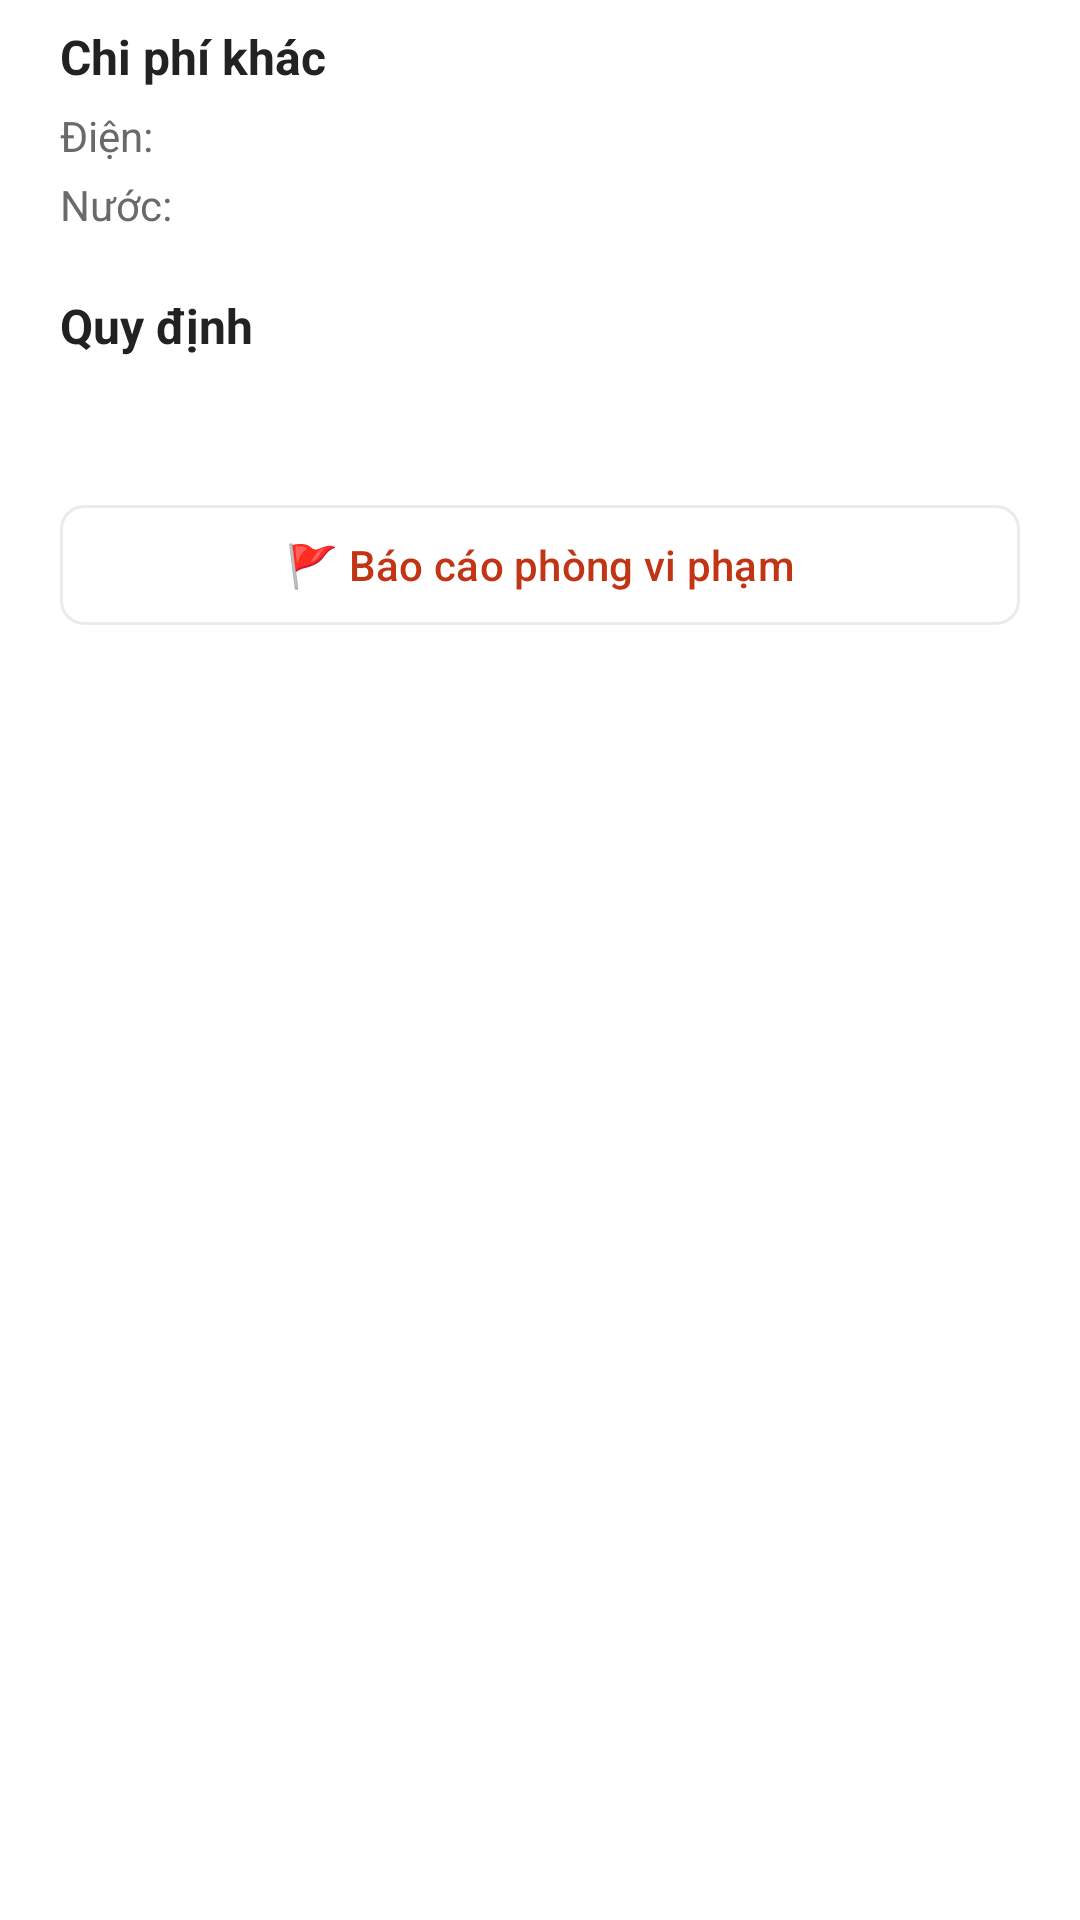

Produce the Android XML layout that renders to this screen, including the resource entries it uses.
<!-- AndroidManifest.xml: application theme Theme.UniRent -->
<!-- res/layout/include_room_detail_extras.xml -->
<?xml version="1.0" encoding="utf-8"?>
<LinearLayout xmlns:android="http://schemas.android.com/apk/res/android"
    android:layout_width="match_parent" android:layout_height="wrap_content"
    android:orientation="vertical"
    android:paddingStart="20dp" android:paddingEnd="20dp" android:paddingBottom="100dp">

    <TextView
        android:layout_width="wrap_content" android:layout_height="wrap_content"
        android:layout_marginTop="8dp"
        android:text="Chi phí khác"
        android:textStyle="bold"
        android:textColor="@color/text_primary"
        android:textSize="16sp"/>

    <LinearLayout
        android:layout_width="match_parent" android:layout_height="wrap_content"
        android:orientation="horizontal" android:layout_marginTop="6dp">
        <TextView
            android:layout_width="0dp" android:layout_height="wrap_content"
            android:layout_weight="1" android:text="Điện:"
            android:textColor="@color/text_secondary"/>
        <TextView
            android:id="@+id/tv_electric"
            android:layout_width="wrap_content" android:layout_height="wrap_content"
            android:textColor="@color/text_primary" android:textStyle="bold"/>
    </LinearLayout>

    <LinearLayout
        android:layout_width="match_parent" android:layout_height="wrap_content"
        android:orientation="horizontal" android:layout_marginTop="4dp">
        <TextView
            android:layout_width="0dp" android:layout_height="wrap_content"
            android:layout_weight="1" android:text="Nước:"
            android:textColor="@color/text_secondary"/>
        <TextView
            android:id="@+id/tv_water"
            android:layout_width="wrap_content" android:layout_height="wrap_content"
            android:textColor="@color/text_primary" android:textStyle="bold"/>
    </LinearLayout>

    <TextView
        android:layout_width="wrap_content" android:layout_height="wrap_content"
        android:layout_marginTop="20dp"
        android:text="Quy định"
        android:textStyle="bold"
        android:textColor="@color/text_primary"
        android:textSize="16sp"/>

    <TextView
        android:id="@+id/tv_rules"
        android:layout_width="match_parent" android:layout_height="wrap_content"
        android:layout_marginTop="6dp"
        android:textColor="@color/text_primary"/>

    <com.google.android.material.button.MaterialButton
        android:id="@+id/btn_report"
        style="@style/UniRent.Button.Outline"
        android:layout_width="match_parent" android:layout_height="wrap_content"
        android:layout_marginTop="20dp"
        android:textColor="@color/error"
        android:text="🚩 Báo cáo phòng vi phạm"/>
</LinearLayout>
<!-- resources referenced by this layout -->
<resources>
  <color name="error">#C13515</color>
  <color name="text_primary">#222222</color>
  <color name="text_secondary">#6A6A6A</color>
  <style name="UniRent.Button.Outline" parent="Widget.Material3.Button.OutlinedButton">
          <item name="cornerRadius">8dp</item>
          <item name="android:textAllCaps">false</item>
          <item name="android:textColor">@color/text_primary</item>
          <item name="strokeColor">@color/divider</item>
      </style>
  <style name="Theme.UniRent" parent="Theme.Material3.Light.NoActionBar">
          <item name="colorPrimary">@color/brand</item>
          <item name="colorPrimaryVariant">@color/brand_dark</item>
          <item name="colorOnPrimary">@color/text_on_brand</item>
          <item name="colorPrimaryContainer">@color/brand_light</item>
          <item name="colorOnPrimaryContainer">@color/brand_dark</item>
          <item name="colorSecondary">@color/brand</item>
          <item name="colorOnSecondary">@color/white</item>
          <item name="android:colorBackground">@color/background</item>
          <item name="colorSurface">@color/surface</item>
          <item name="colorOnSurface">@color/text_primary</item>
          <item name="colorOnSurfaceVariant">@color/text_secondary</item>
          <item name="colorError">@color/error</item>
          <item name="colorOnError">@color/white</item>
          <item name="android:statusBarColor" tools:targetApi="l">@color/brand_dark</item>
          <item name="android:navigationBarColor">@color/white</item>
          <item name="android:windowLightStatusBar" tools:targetApi="m">false</item>
      </style>
  <color name="divider">#EBEBEB</color>
  <color name="brand">#E8415E</color>
  <color name="brand_dark">#C62845</color>
  <color name="text_on_brand">#FFFFFF</color>
  <color name="brand_light">#FFE8EC</color>
  <color name="white">#FFFFFF</color>
  <color name="background">#FFFFFF</color>
  <color name="surface">#FFFFFF</color>
</resources>
